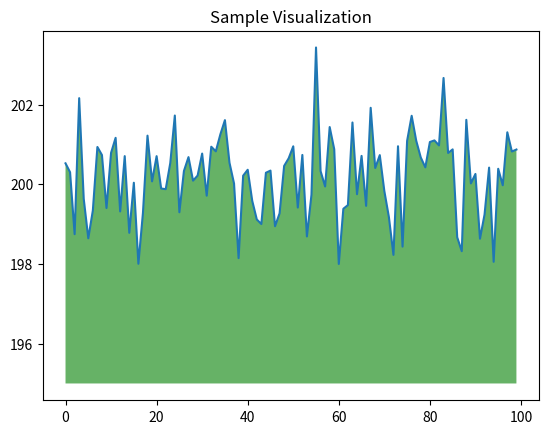

Recreate this plot in Python.
# Import packages
import numpy as np
from matplotlib import pyplot as plt

seconds_in_a_day = 24 * 60 * 60
seconds_in_a_day

ys = 200 + np.random.randn(100)
x = [x for x in range(len(ys))]

plt.plot(x, ys, '-')
plt.fill_between(x, ys, 195, where=(ys > 195), facecolor='g', alpha=0.6)

plt.title("Sample Visualization")
plt.show()